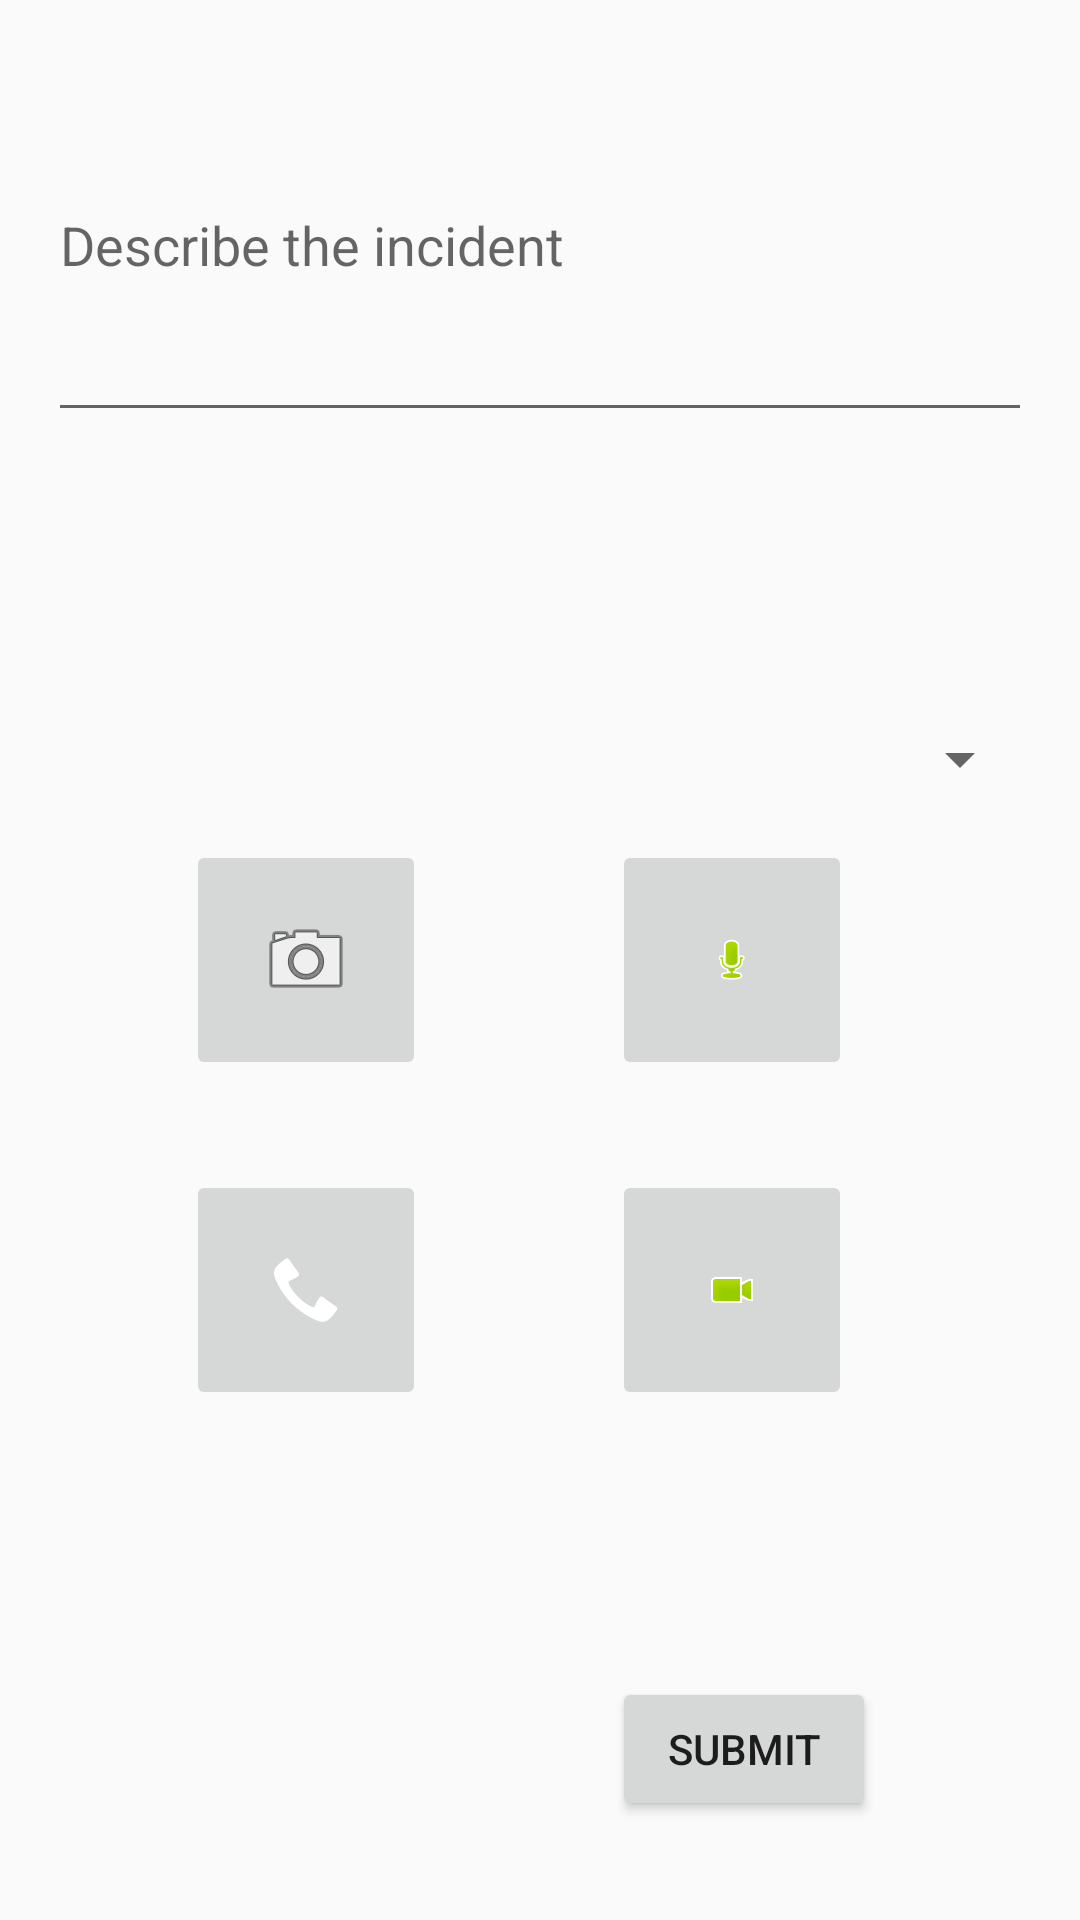

This screen was rendered from an Android layout file. Write that file and the resources it references.
<!-- AndroidManifest.xml: activity theme AppTheme.NoActionBar -->
<!-- res/layout/activity_non_urgent.xml -->
<?xml version="1.0" encoding="utf-8"?>
<RelativeLayout
    xmlns:app="http://schemas.android.com/apk/res-auto"
    android:id="@+id/activity_non_urgent"
    xmlns:android="http://schemas.android.com/apk/res/android"
    xmlns:tools="http://schemas.android.com/tools"
    android:layout_width="match_parent"
    android:layout_height="match_parent"
    android:paddingBottom="@dimen/activity_vertical_margin"
    android:paddingLeft="@dimen/activity_horizontal_margin"
    android:paddingRight="@dimen/activity_horizontal_margin"
    android:paddingTop="@dimen/activity_vertical_margin"
    tools:context="org.utos.android.safe.NonUrgentActivity">

    <EditText
        android:layout_width="match_parent"
        android:layout_height="128dp"
        android:inputType="textMultiLine"
        android:ems="10"
        android:id="@+id/editText"
        android:hint="@string/txt_describe_incident"
        android:layout_alignParentTop="true"
        android:layout_alignParentLeft="true"
        android:layout_alignParentStart="true"/>

    <Spinner
        android:layout_width="match_parent"
        android:layout_height="wrap_content"
        android:id="@+id/spinner2"
        android:layout_marginBottom="15dp"
        android:layout_above="@+id/attachImaage"
        android:layout_alignParentLeft="true"
        android:layout_alignParentStart="true"/>

    <ImageButton
        android:layout_width="80dp"
        android:layout_height="80dp"
        app:srcCompat="@android:drawable/ic_menu_camera"
        android:layout_marginLeft="46dp"
        android:layout_marginStart="46dp"
        android:id="@+id/attachImaage"
        android:layout_centerVertical="true"
        android:layout_alignParentLeft="true"
        android:layout_alignParentStart="true"/>

    <ImageButton
        android:layout_width="80dp"
        android:layout_height="80dp"
        app:srcCompat="@android:drawable/presence_audio_online"
        android:id="@+id/attachVoice"
        android:layout_alignBottom="@+id/attachImaage"
        android:layout_alignParentRight="true"
        android:layout_alignParentEnd="true"
        android:layout_marginRight="60dp"
        android:layout_marginEnd="60dp"/>

    <ImageButton
        android:layout_width="80dp"
        android:layout_height="80dp"
        app:srcCompat="@android:drawable/stat_sys_phone_call"
        android:id="@+id/startPhoneCall"
        android:layout_below="@+id/attachImaage"
        android:layout_alignLeft="@+id/attachImaage"
        android:layout_alignStart="@+id/attachImaage"
        android:layout_marginTop="30dp"/>

    <ImageButton
        android:layout_width="80dp"
        android:layout_height="80dp"
        app:srcCompat="@android:drawable/presence_video_online"
        android:id="@+id/attachVideo"
        android:layout_alignTop="@+id/startPhoneCall"
        android:layout_alignLeft="@+id/attachVoice"
        android:layout_alignStart="@+id/attachVoice"/>

    <Button
        android:text="@string/btn_submit"
        android:layout_width="wrap_content"
        android:layout_height="wrap_content"
        android:id="@+id/button"
        android:layout_alignParentBottom="true"
        android:layout_alignLeft="@+id/attachVideo"
        android:layout_alignStart="@+id/attachVideo"
        android:layout_marginBottom="17dp"/>

</RelativeLayout>
<!-- resources referenced by this layout -->
<resources>
  <dimen name="activity_horizontal_margin">16dp</dimen>
  <dimen name="activity_vertical_margin">16dp</dimen>
  <string name="btn_submit">Submit</string>
  <string name="txt_describe_incident">Describe the incident</string>
  <style name="AppTheme.NoActionBar">
          <item name="windowActionBar">false</item>
          <item name="windowNoTitle">true</item>
      </style>
</resources>
